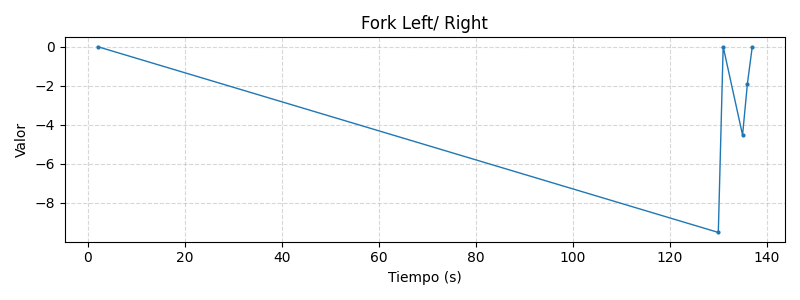

Data behind this chart, as committed beside it:
t, v
2, 0.0
130, -9.52
131, 0.0
135, -4.53
136, -1.9
137, 0.0
